Run: headless pygame with SDL's dummy video driver; simulated clock (each Clock.tick advances the game by its frame time, no real sleeping); random seed 0; keys injected as events and as key.get_pressed() state; no mouse input.
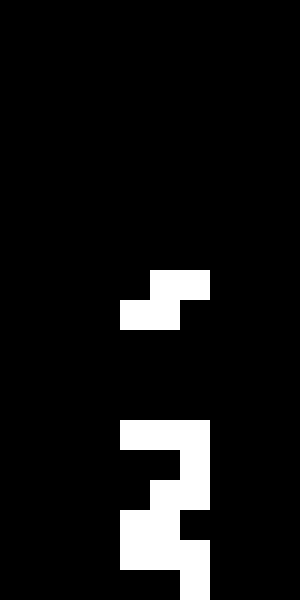
Frame 1 of 4 · flips 1–60 · no input
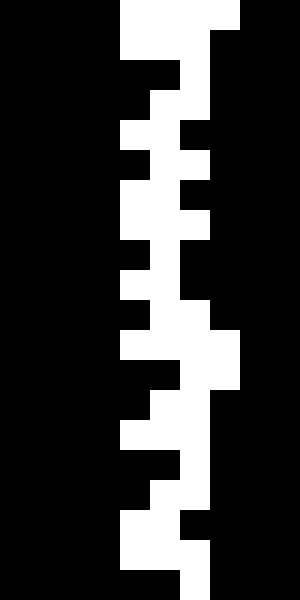
Frame 2 of 4 · flips 61–180 · tapped SPACE, RETURN · held RIGHT (→), D
Frame 3 of 4 · flips 181–300 · held DOWN (↓), S · screen unchanged from frame 2, image omitted
Frame 4 of 4 · flips 301–420 · held LEFT (←), A, UP (↑), W · screen unchanged from frame 3, image omitted

The pygame program that drew these frames:

import pygame
import sys
import random

# 初始化Pygame
pygame.init()

# 设置窗口大小
width, height = 300, 600
screen = pygame.display.set_mode((width, height))
pygame.display.set_caption('俄罗斯方块')

# 定义方块的形状
shapes = [
    [[1, 1, 1, 1]],
    [[1, 1], [1, 1]],
    [[1, 1, 0], [0, 1, 1]],
    [[0, 1, 1], [1, 1, 0]],
    [[1, 1, 1], [0, 1, 0]],
    [[1, 1, 1], [1, 0, 0]],
    [[1, 1, 1], [0, 0, 1]]
]

# 定义游戏区域
grid_width, grid_height = 10, 20
grid = [[0 for _ in range(grid_width)] for _ in range(grid_height)]

# 处理方块的移动和旋转
current_shape = random.choice(shapes)
shape_x, shape_y = 4, 0  # 调整初始位置

# 设置下落速度和键盘快捷键
fall_speed = 10  # 方块自动下落速度，单位为毫秒
key_left = pygame.K_LEFT
key_right = pygame.K_RIGHT
key_down = pygame.K_DOWN
key_rotate = pygame.K_UP

def collides(grid, shape, x, y):
    for dy, row in enumerate(shape):
        for dx, val in enumerate(row):
            if val and (y + dy >= grid_height or x + dx < 0 or x + dx >= grid_width or grid[y + dy][x + dx]):
                return True
    return False

def merge_shape(grid, shape, x, y):
    for dy, row in enumerate(shape):
        for dx, val in enumerate(row):
            if val:
                grid[y + dy][x + dx] = 1

def clear_lines(grid):
    full_lines = []
    for y, row in enumerate(grid):
        if all(row):
            full_lines.append(y)
    for y in full_lines:
        del grid[y]
        grid.insert(0, [0 for _ in range(grid_width)])

# 绘制游戏区域
def draw_grid(screen, grid):
    block_size = 30
    for y, row in enumerate(grid):
        for x, val in enumerate(row):
            if val:
                pygame.draw.rect(screen, (255, 255, 255), (x * block_size, y * block_size, block_size, block_size), 0)

# 绘制当前方块
def draw_shape(screen, shape, x, y):
    block_size = 30
    for dy, row in enumerate(shape):
        for dx, val in enumerate(row):
            if val:
                pygame.draw.rect(screen, (255, 255, 255), ((x + dx) * block_size, (y + dy) * block_size, block_size, block_size), 0)

# 旋转方块
def rotate_shape(shape):
    return list(zip(*shape[::-1]))

# 游戏循环
running = True
clock = pygame.time.Clock()
fall_time = 0

while running:
    clock.tick(60)
    fall_time += clock.get_rawtime()

    for event in pygame.event.get():
        if event.type == pygame.QUIT:
            running = False
        elif event.type == pygame.KEYDOWN:
            if event.key == key_left:
                if not collides(grid, current_shape, shape_x - 1, shape_y):
                    shape_x -= 1
            elif event.key == key_right:
                if not collides(grid, current_shape, shape_x + 1, shape_y):
                    shape_x += 1
            elif event.key == key_down:
                if not collides(grid, current_shape, shape_x, shape_y + 1):
                    shape_y += 1
            elif event.key == key_rotate:
                rotated_shape = rotate_shape(current_shape)
                if not collides(grid, rotated_shape, shape_x, shape_y):
                    current_shape = rotated_shape

    # 方块自动下落
    if fall_time >= fall_speed:
        fall_time = 0
        if not collides(grid, current_shape, shape_x, shape_y + 1):
            shape_y += 1
        else:
            merge_shape(grid, current_shape, shape_x, shape_y)
            clear_lines(grid)
            current_shape = random.choice(shapes)
            shape_x, shape_y = 4, 0  # 调整初始位置

    # 填充屏幕
    screen.fill((0, 0, 0))

    # 绘制游戏区域
    draw_grid(screen, grid)

    # 绘制当前方块
    draw_shape(screen, current_shape, shape_x, shape_y)

    # 更新屏幕
    pygame.display.flip()

# 退出Pygame
pygame.quit()
sys.exit()
